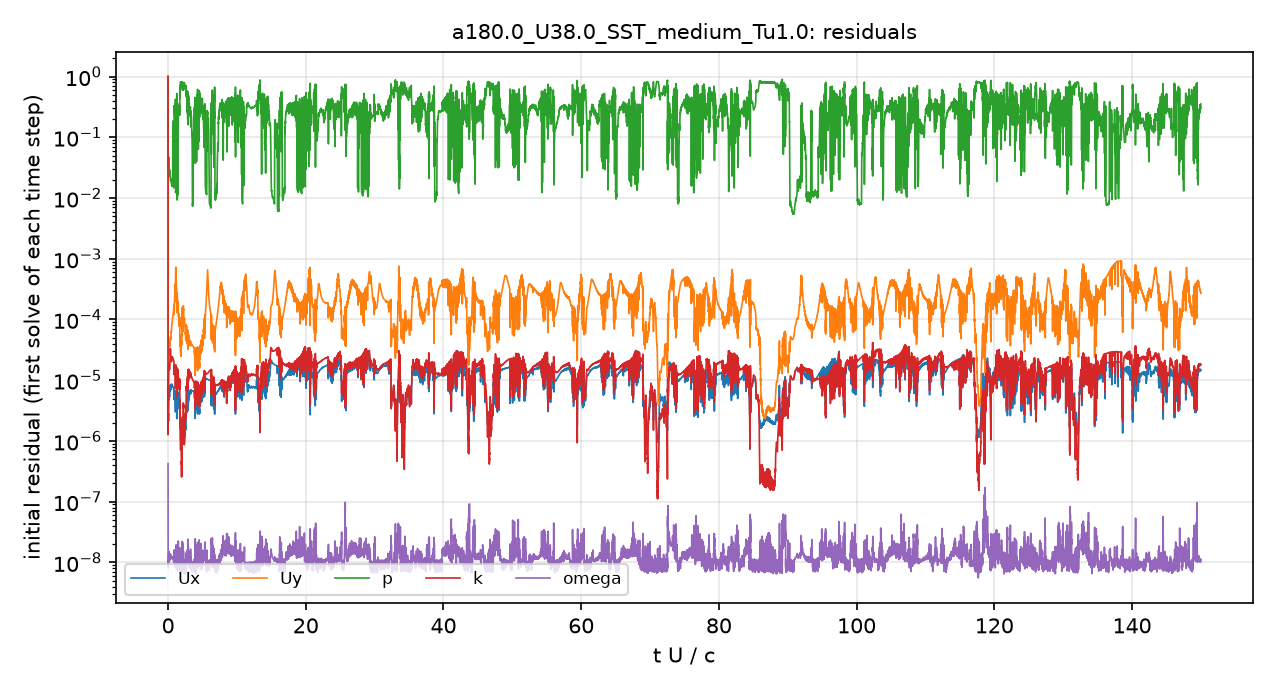

Source data for this figure (header and first rows):
# first initial residual per time step; …
t_s, Ux_initial, Uy_initial, p_initial, k_initial, omega_initial
1.5157901e-08, 1, 1, 1, 1, 4.2298867e-07
9.7001523e-06, 2.8684159e-06, 2.3770661e-05, 0.06706, 4.0743549e-06, 1.740047e-08
2.7724463e-05, 2.3886179e-06, 1.6462547e-05, 0.03163, 3.3414932e-06, 1.0022657e-08
5.1261291e-05, 2.8886858e-06, 1.8300411e-05, 0.0308, 4.3044546e-06, 1.0712132e-08
7.5325839e-05, 2.3175327e-06, 1.580608e-05, 0.04331, 4.7769111e-06, 1.0132162e-08
0.0001021, 3.4159166e-06, 2.1901458e-05, 0.04091, 9.9250796e-06, 1.1556867e-08
0.0001379, 5.9240249e-06, 3.7312867e-05, 0.03752, 1.6139173e-05, 1.5476779e-08
0.000181, 4.8273164e-06, 2.8443009e-05, 0.02823, 1.774617e-05, 1.1545858e-08
0.0002329, 5.9109746e-06, 3.2253038e-05, 0.0251, 1.7151274e-05, 1.0476225e-08
0.000285, 6.3126506e-06, 3.6808744e-05, 0.02722, 1.5975882e-05, 1.1484662e-08
0.0003513, 6.4542436e-06, 3.7479486e-05, 0.02603, 1.928076e-05, 1.1630562e-08
0.0004248, 8.486889e-06, 5.2046653e-05, 0.023, 3.3154602e-05, 1.376359e-08
0.0005048, 7.0943232e-06, 4.8365951e-05, 0.01919, 2.4989408e-05, 1.1495237e-08
0.0005962, 7.7376115e-06, 6.1358642e-05, 0.01669, 2.1177406e-05, 1.2008194e-08
0.0006923, 8.6519258e-06, 8.246804e-05, 0.01456, 2.3848623e-05, 1.2569769e-08
0.0007976, 8.1965572e-06, 9.6955002e-05, 0.01635, 2.4115737e-05, 1.1833589e-08
0.0009046, 7.7315586e-06, 0.0001189, 0.1126, 2.2945088e-05, 1.179023e-08
0.001012, 7.4798435e-06, 0.0001422, 0.01469, 2.1205406e-05, 1.0286525e-08
0.001117, 5.691445e-06, 0.0001438, 0.2218, 1.4346569e-05, 1.7968841e-08
0.001217, 6.5077818e-06, 0.0002418, 0.2557, 1.6045551e-05, 1.0054494e-08
0.001312, 5.940118e-06, 0.0003463, 0.2168, 1.5619048e-05, 1.0415742e-08
0.001405, 6.741488e-06, 0.0006984, 0.01223, 1.8013062e-05, 8.5241367e-09
0.001501, 4.697743e-06, 0.0003664, 0.266, 1.0876197e-05, 8.1906041e-09
0.001586, 4.8753821e-06, 0.000268, 0.3098, 1.1459816e-05, 7.612882e-09
0.001681, 6.4076312e-06, 0.0002496, 0.009166, 1.5964464e-05, 8.7684157e-09
0.001791, 6.2894345e-06, 0.0001937, 0.01424, 1.4887872e-05, 9.4087811e-09
0.00189, 3.6967446e-06, 0.0001006, 0.4304, 7.7438823e-06, 1.3274837e-08
0.001973, 4.7025454e-06, 0.0001167, 0.2662, 1.0127637e-05, 9.1902147e-09
0.00205, 3.4920518e-06, 8.0603944e-05, 0.301, 7.2263063e-06, 9.3871711e-09
0.002115, 3.7863245e-06, 8.5040526e-05, 0.3008, 8.1258232e-06, 9.3744721e-09
0.002168, 1.7644351e-06, 3.9776934e-05, 0.5837, 3.7399478e-06, 1.3627267e-08
0.002209, 2.330248e-06, 4.9715581e-05, 0.5023, 4.2765436e-06, 9.6580898e-09
0.002242, 1.5465843e-06, 3.4300253e-05, 0.6812, 2.1944842e-06, 8.4241562e-09
0.002265, 1.2463849e-06, 2.9930972e-05, 0.7673, 1.3070143e-06, 7.6809382e-09
0.002283, 1.0963439e-06, 2.9144079e-05, 0.8101, 9.4922294e-07, 8.2721575e-09
0.002298, 1.0271335e-06, 2.8931325e-05, 0.8159, 7.0625845e-07, 7.4289976e-09
0.002312, 1.0424719e-06, 2.8341361e-05, 0.7932, 8.5930454e-07, 9.6034207e-09
0.002328, 1.1368356e-06, 2.7849619e-05, 0.7369, 1.3710301e-06, 9.0960112e-09
0.002347, 1.2807861e-06, 2.8192357e-05, 0.6824, 1.8986348e-06, 9.4483392e-09
0.002367, 1.0751433e-06, 2.4026542e-05, 0.75, 1.6803966e-06, 1.0872638e-08
0.002385, 1.2827069e-06, 3.3513624e-05, 0.713, 1.7092217e-06, 8.9367113e-09
0.002403, 1.0885965e-06, 3.5158405e-05, 0.7634, 1.2106951e-06, 1.1149871e-08
0.002416, 1.0121004e-06, 3.8232588e-05, 0.7722, 8.6641568e-07, 1.0086245e-08
0.002428, 9.3364365e-07, 3.9968663e-05, 0.7988, 5.756332e-07, 9.8523109e-09
0.002438, 9.1724571e-07, 4.2800056e-05, 0.808, 5.0693404e-07, 8.1339226e-09
0.002448, 9.0463009e-07, 4.5086873e-05, 0.8143, 4.2510359e-07, 1.1145217e-08
0.002457, 9.1459116e-07, 4.5374172e-05, 0.8183, 4.3016698e-07, 8.4098626e-09
0.002464, 9.1045854e-07, 4.5076653e-05, 0.8187, 4.3416995e-07, 1.0628602e-08
0.002471, 9.2040534e-07, 4.502747e-05, 0.8198, 3.5363378e-07, 1.0669143e-08
0.002478, 9.2666398e-07, 4.2915677e-05, 0.8123, 3.5902136e-07, 9.4589555e-09
0.002484, 9.4235055e-07, 4.3148102e-05, 0.8152, 3.009894e-07, 1.0157886e-08
0.00249, 9.6385373e-07, 3.9226866e-05, 0.8107, 2.7549386e-07, 1.0709601e-08
0.002495, 9.7212285e-07, 3.8337021e-05, 0.8154, 2.8951302e-07, 9.8233558e-09
0.002501, 9.6782741e-07, 3.9366618e-05, 0.8127, 3.0524932e-07, 1.0096803e-08
0.002506, 9.9845555e-07, 5.5333002e-05, 0.8085, 3.582163e-07, 1.1027793e-08
0.00251, 1.0005904e-06, 5.618706e-05, 0.8041, 2.8459943e-07, 7.2870252e-09
0.002515, 1.0110878e-06, 5.3721694e-05, 0.8081, 2.9615103e-07, 1.0344561e-08
0.002519, 1.0206791e-06, 5.0786722e-05, 0.8054, 3.2230362e-07, 1.0471501e-08
0.002524, 1.0261432e-06, 5.1279316e-05, 0.8066, 3.1561754e-07, 1.0818028e-08
... 4,941 more rows
